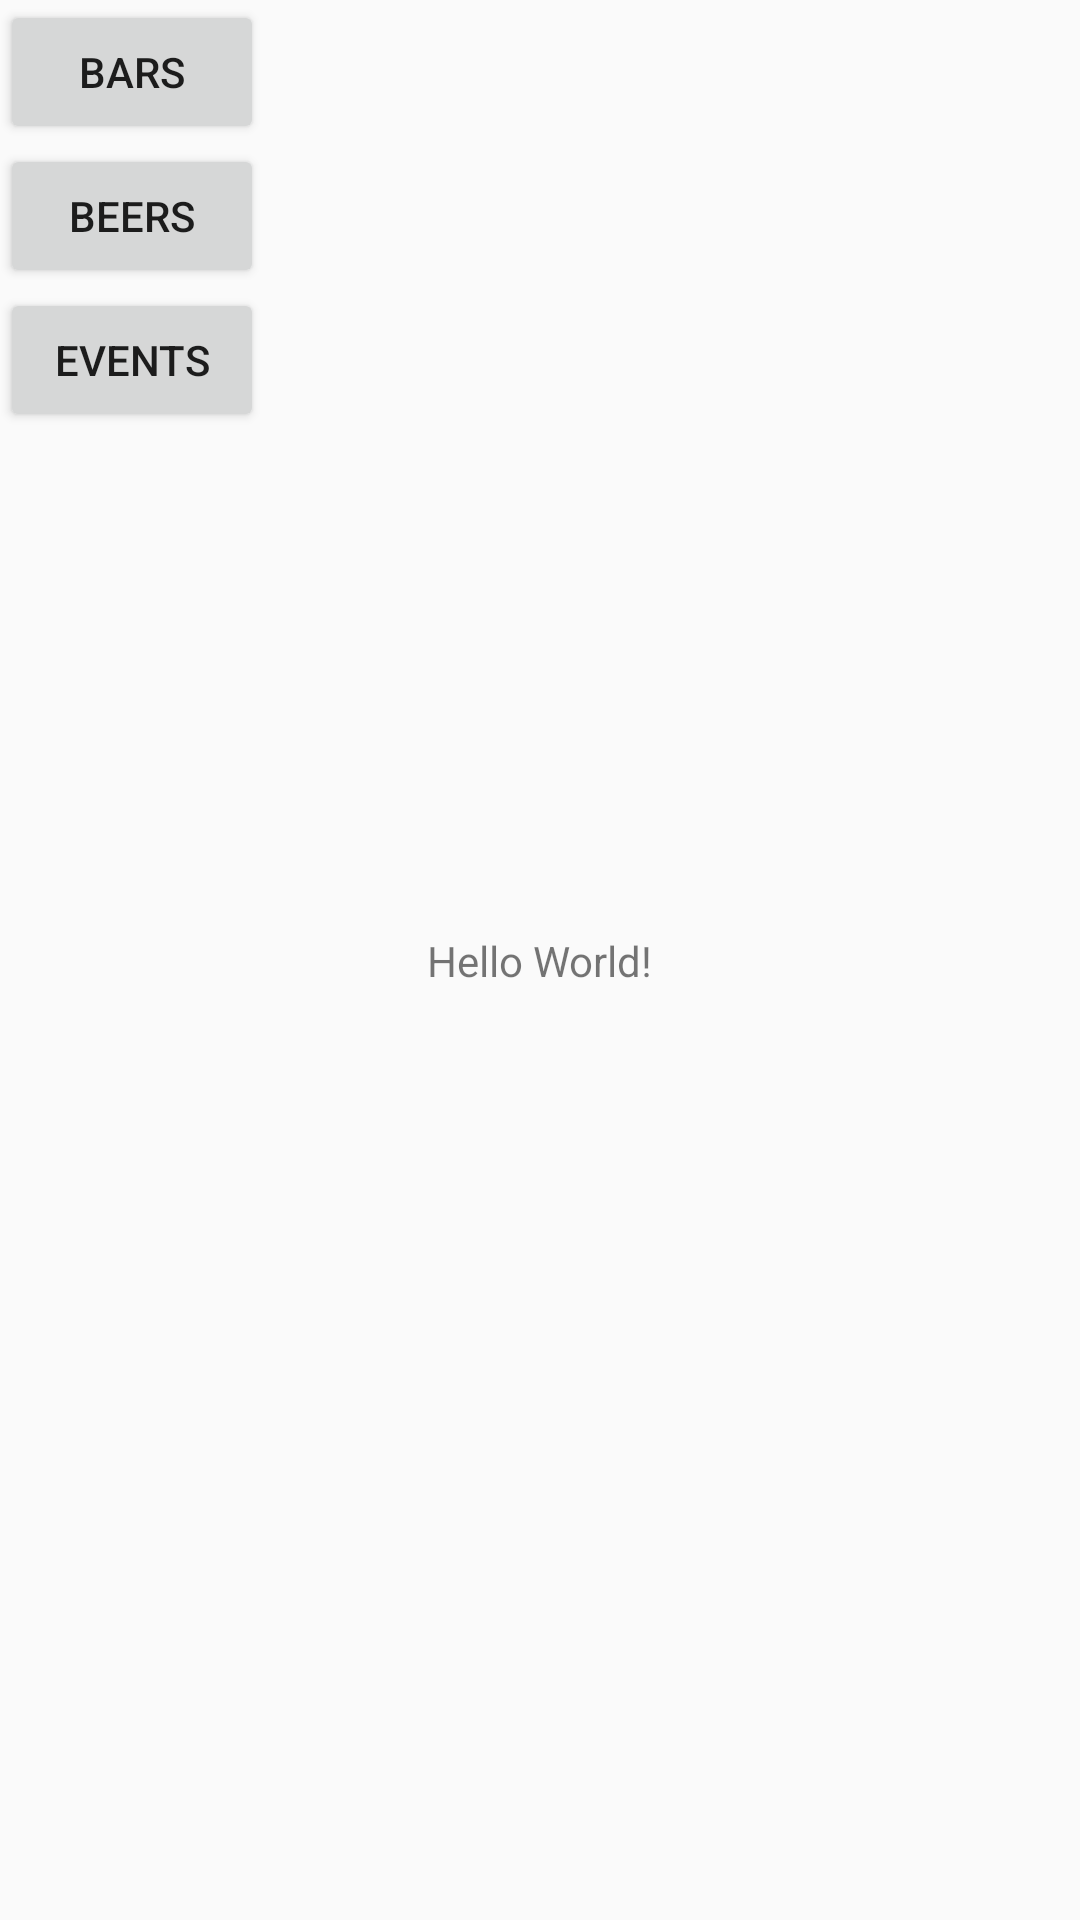

Here is an Android app screen rendered from its layout file. Give the layout XML and the strings, colors and styles it references.
<!-- AndroidManifest.xml: application theme AppTheme -->
<!-- res/layout/activity_main.xml -->
<?xml version="1.0" encoding="utf-8"?>
<android.support.constraint.ConstraintLayout
    xmlns:android="http://schemas.android.com/apk/res/android"
    xmlns:app="http://schemas.android.com/apk/res-auto"
    xmlns:tools="http://schemas.android.com/tools"
    android:layout_width="match_parent"
    android:layout_height="match_parent"
    tools:context="group5.com.barcrawlr.MainActivity">

    <TextView
        android:layout_width="wrap_content"
        android:layout_height="wrap_content"
        android:text="Hello World!"
        app:layout_constraintBottom_toBottomOf="parent"
        app:layout_constraintLeft_toLeftOf="parent"
        app:layout_constraintRight_toRightOf="parent"
        app:layout_constraintTop_toTopOf="parent" />

    <LinearLayout
        android:layout_width="wrap_content"
        android:layout_height="wrap_content"
        android:orientation="vertical"
        >


        <Button
            android:layout_width="wrap_content"
            android:layout_height="wrap_content"
            android:text="@string/Find_By_Location"
            android:id="@+id/FindByLocation"/>

        <Button
            android:layout_width="match_parent"
            android:layout_height="wrap_content"
            android:text="@string/Find_By_Beer"
            android:id="@+id/FindByBeer"/>

        <Button
            android:layout_width="match_parent"
            android:layout_height="wrap_content"
            android:text="@string/Find_Events"
            android:id="@+id/FindByEvent"/>
    </LinearLayout>
</android.support.constraint.ConstraintLayout>
<!-- resources referenced by this layout -->
<resources>
  <string name="Find_By_Beer">Beers</string>
  <string name="Find_By_Location">Bars</string>
  <string name="Find_Events">Events</string>
  <style name="AppTheme" parent="Theme.AppCompat.Light.DarkActionBar">
          
          
  
          <item name="colorPrimary">@color/primary_material_dark</item>
          <item name="colorPrimaryDark">@color/accent_material_light</item>
          <item name="colorAccent">@color/primary_dark_material_dark</item>
          <item name="android:windowTitleSize" />
      </style>
  <color name="primary_material_dark">#dcbb9b</color>
  <color name="accent_material_light">#d24738</color>
  <color name="primary_dark_material_dark">#757575</color>
</resources>
